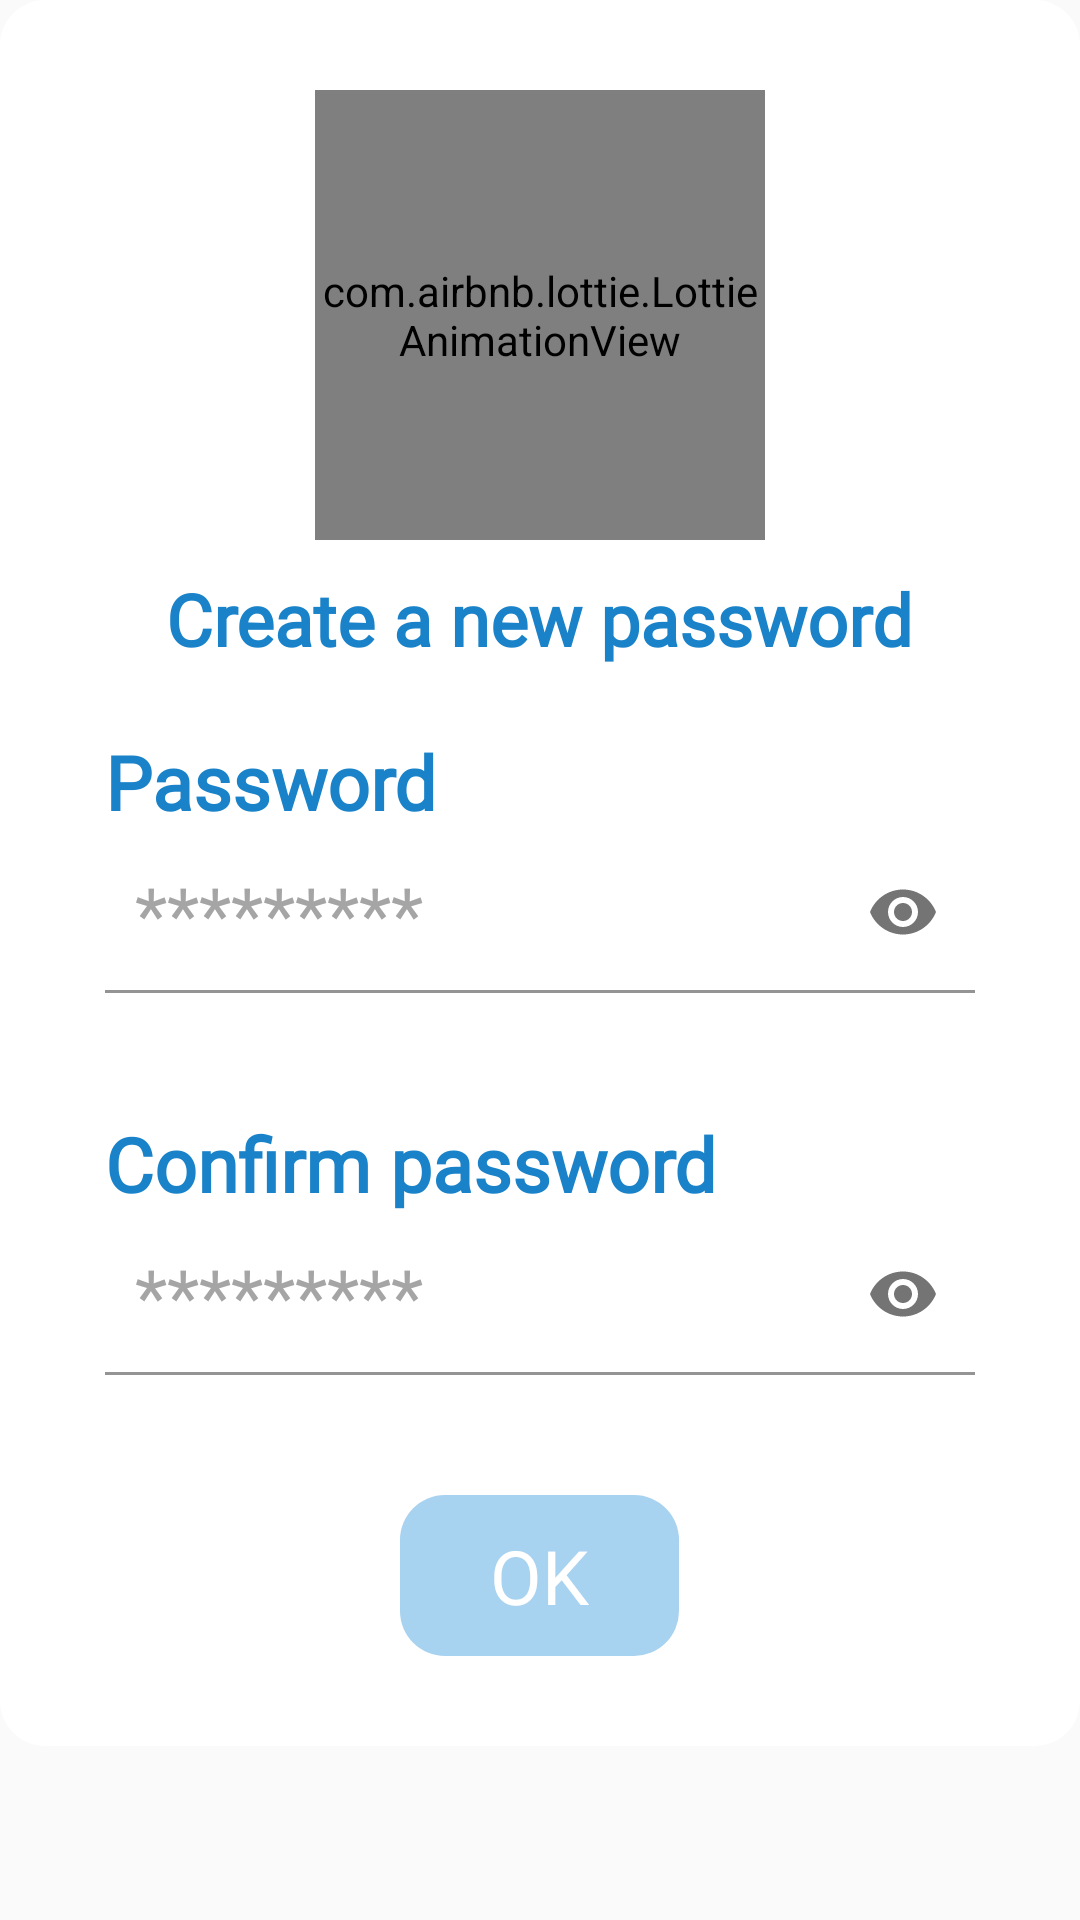

Reconstruct the res/layout file that produces this screen, plus the resources it refers to.
<!-- AndroidManifest.xml: application theme AppTheme -->
<!-- res/layout/dialog_new_password.xml -->
<?xml version="1.0" encoding="utf-8"?>

<RelativeLayout xmlns:android="http://schemas.android.com/apk/res/android"
    android:id="@+id/rateContainer"
    xmlns:app="http://schemas.android.com/apk/res-auto"
    xmlns:tools="http://schemas.android.com/tools"
    android:layout_width="match_parent"
    android:layout_height="wrap_content"
    android:background="@android:color/transparent">

    <LinearLayout
        android:layout_width="match_parent"
        android:layout_height="wrap_content"
        android:background="@drawable/bg_all_radius_15"
        android:orientation="vertical"
        android:paddingStart="10dp"
        android:paddingEnd="10dp"
        android:paddingTop="30dp"
        android:paddingBottom="30dp">

        <com.airbnb.lottie.LottieAnimationView
            android:id="@+id/lottie"
            android:layout_width="150dp"
            android:layout_height="150dp"
            android:layout_gravity="center"
            app:layout_constraintBottom_toBottomOf="parent"
            app:layout_constraintEnd_toEndOf="parent"
            app:layout_constraintStart_toStartOf="parent"
            app:layout_constraintTop_toTopOf="parent"
            app:lottie_autoPlay="true"
            app:lottie_loop="true"
            app:lottie_rawRes="@raw/password"
            app:lottie_speed="1" />

        <TextView
            android:fontFamily="@font/custom_font"
            android:layout_width="wrap_content"
            android:layout_height="wrap_content"
            android:layout_gravity="center"
            android:layout_marginTop="10dp"
            android:text="@string/create_new_password"
            android:textAlignment="center"
            android:textStyle="bold"
            android:autoSizeTextType="uniform"
            android:autoSizeStepGranularity="2sp"
            android:textColor="@color/first_color"
            android:textSize="25sp"
            tools:ignore="UnusedAttribute" />

        <TextView
            android:id="@+id/textView5"
            style="@style/AppTheme.TextViewGreen"
            android:layout_marginTop="20dp"
            android:text="@string/password" />

        <com.google.android.material.textfield.TextInputLayout
            android:id="@+id/passwordmaterial"
            android:layout_width="match_parent"
            android:layout_height="wrap_content"
            android:layout_marginStart="25dp"
            android:layout_marginEnd="25dp"
            android:imeOptions="actionDone"
            android:inputType="textPassword"
            app:hintEnabled="false"
            app:boxBackgroundMode="filled"
            android:textColorHint="@color/text_color_2"
            android:selectAllOnFocus="true"
            android:textSize="25sp"
            app:passwordToggleEnabled="true"
            app:passwordToggleTint="@color/dark_grey"
            tools:ignore="Autofill,HardcodedText">

            <com.google.android.material.textfield.TextInputEditText
                android:id="@+id/password"
                android:layout_width="match_parent"
                android:layout_height="wrap_content"
                android:background="@color/main_color"
                android:hint="*********"
                android:textColorHint="@color/grey"
                android:fontFamily="@font/custom_font"
                android:paddingEnd="50dp"
                android:layout_marginBottom="20dp"
                android:textColor="@color/text_color"
                android:inputType="textPassword"
                android:padding="10dp"
                android:textSize="25sp"
                tools:ignore="RtlSymmetry" />
        </com.google.android.material.textfield.TextInputLayout>

        <TextView
            android:id="@+id/textView6"
            style="@style/AppTheme.TextViewGreen"
            android:layout_marginTop="20dp"
            android:text="@string/corfirm_password" />

        <com.google.android.material.textfield.TextInputLayout
            android:id="@+id/passwordmaterial2"
            android:layout_width="match_parent"
            android:layout_height="wrap_content"
            android:layout_marginStart="25dp"
            android:layout_marginEnd="25dp"
            android:imeOptions="actionDone"
            android:inputType="textPassword"
            app:hintEnabled="false"
            app:boxBackgroundMode="filled"
            android:textColorHint="@color/text_color_2"
            android:selectAllOnFocus="true"
            android:textSize="25sp"
            app:passwordToggleEnabled="true"
            app:passwordToggleTint="@color/dark_grey"
            tools:ignore="Autofill,HardcodedText">

            <com.google.android.material.textfield.TextInputEditText
                android:id="@+id/password2"
                android:layout_width="match_parent"
                android:layout_height="wrap_content"
                android:background="@color/main_color"
                android:hint="*********"
                android:paddingEnd="50dp"
                android:textColorHint="@color/grey"
                android:fontFamily="@font/custom_font"
                android:layout_marginBottom="20dp"
                android:textColor="@color/text_color"
                android:inputType="textPassword"
                android:padding="10dp"
                android:textSize="25sp"
                tools:ignore="RtlSymmetry" />
        </com.google.android.material.textfield.TextInputLayout>


        <androidx.appcompat.widget.AppCompatButton
            android:id="@+id/ok"
            android:fontFamily="@font/custom_font"
            android:layout_width="wrap_content"
            android:layout_height="wrap_content"
            android:enabled="false"
            android:text="@string/ok"
            android:textAllCaps="false"
            android:layout_marginTop="20dp"
            android:paddingTop="10dp"
            android:paddingBottom="10dp"
            android:paddingStart="30dp"
            android:paddingEnd="30dp"
            android:textSize="25sp"
            android:layout_gravity="center"
            android:textColor="@color/white"
            android:background="@drawable/bg_all_radius_15_1nd_color" />

    </LinearLayout>
</RelativeLayout>
<!-- resources referenced by this layout -->
<resources>
  <color name="dark_grey">#747474</color>
  <color name="first_color">#1982C8</color>
  <color name="grey">#A5A5A5</color>
  <color name="main_color">#FFFFFFFF</color>
  <color name="text_color">#FF000000</color>
  <color name="text_color_2">#A1A1A1</color>
  <color name="white">#FFFFFFFF</color>
  <!-- drawable bg_all_radius_15 (drawable) -->
  <?xml version="1.0" encoding="UTF-8"?>
  
  <shape xmlns:android="http://schemas.android.com/apk/res/android">
      <solid android:color="@color/main_color"/>
      <corners
          android:radius="15dp"/>
  </shape>
  <!-- drawable bg_all_radius_15_1nd_color (drawable) -->
  <?xml version="1.0" encoding="UTF-8"?>
  
  <selector xmlns:android="http://schemas.android.com/apk/res/android">
      <item android:state_enabled="true">
          <shape>
              <solid android:color="@color/first_color"/>
              <corners
                  android:radius="15dp"/>
          </shape>
      </item>
      <item android:state_enabled="false">
          <shape>
              <solid android:color="@color/fifth_color"/>
              <corners
                  android:radius="15dp"/>
          </shape>
      </item>
  </selector>
  <string name="corfirm_password">Confirm password</string>
  <string name="create_new_password">Create a new password</string>
  <string name="ok" translatable="false">OK</string>
  <string name="password">Password</string>
  <style name="AppTheme.TextViewGreen">
          <item name="android:layout_width">match_parent</item>
          <item name="android:layout_height">wrap_content</item>
          <item name="android:layout_marginStart">25dp</item>
          <item name="android:layout_marginEnd">25dp</item>
          <item name="android:textAlignment">textStart</item>
          <item name="android:textColor">@color/first_color</item>
          <item name="android:textSize">25sp</item>
          <item name="android:textStyle">bold</item>
          <item name="android:fontFamily">@font/custom_font</item>
      </style>
  <style name="AppTheme" parent="Theme.AppCompat.Light.NoActionBar">
          
          <item name="colorPrimary">@color/first_color</item>
          <item name="colorPrimaryVariant">@color/second_color</item>
          <item name="colorOnPrimary">@color/white</item>
          
          <item name="colorSecondary">@color/third_color</item>
          <item name="colorSecondaryVariant">@color/second_color</item>
          <item name="colorOnSecondary">@color/second_color</item>
          
          <item name="android:statusBarColor">?attr/colorPrimary</item>
  
          
          <item name="android:forceDarkAllowed" tools:targetApi="q">false</item>
      </style>
  <color name="fifth_color">#A7D2F0</color>
  <color name="second_color">#2E9CE5</color>
  <color name="third_color">#82C4EE</color>
</resources>
